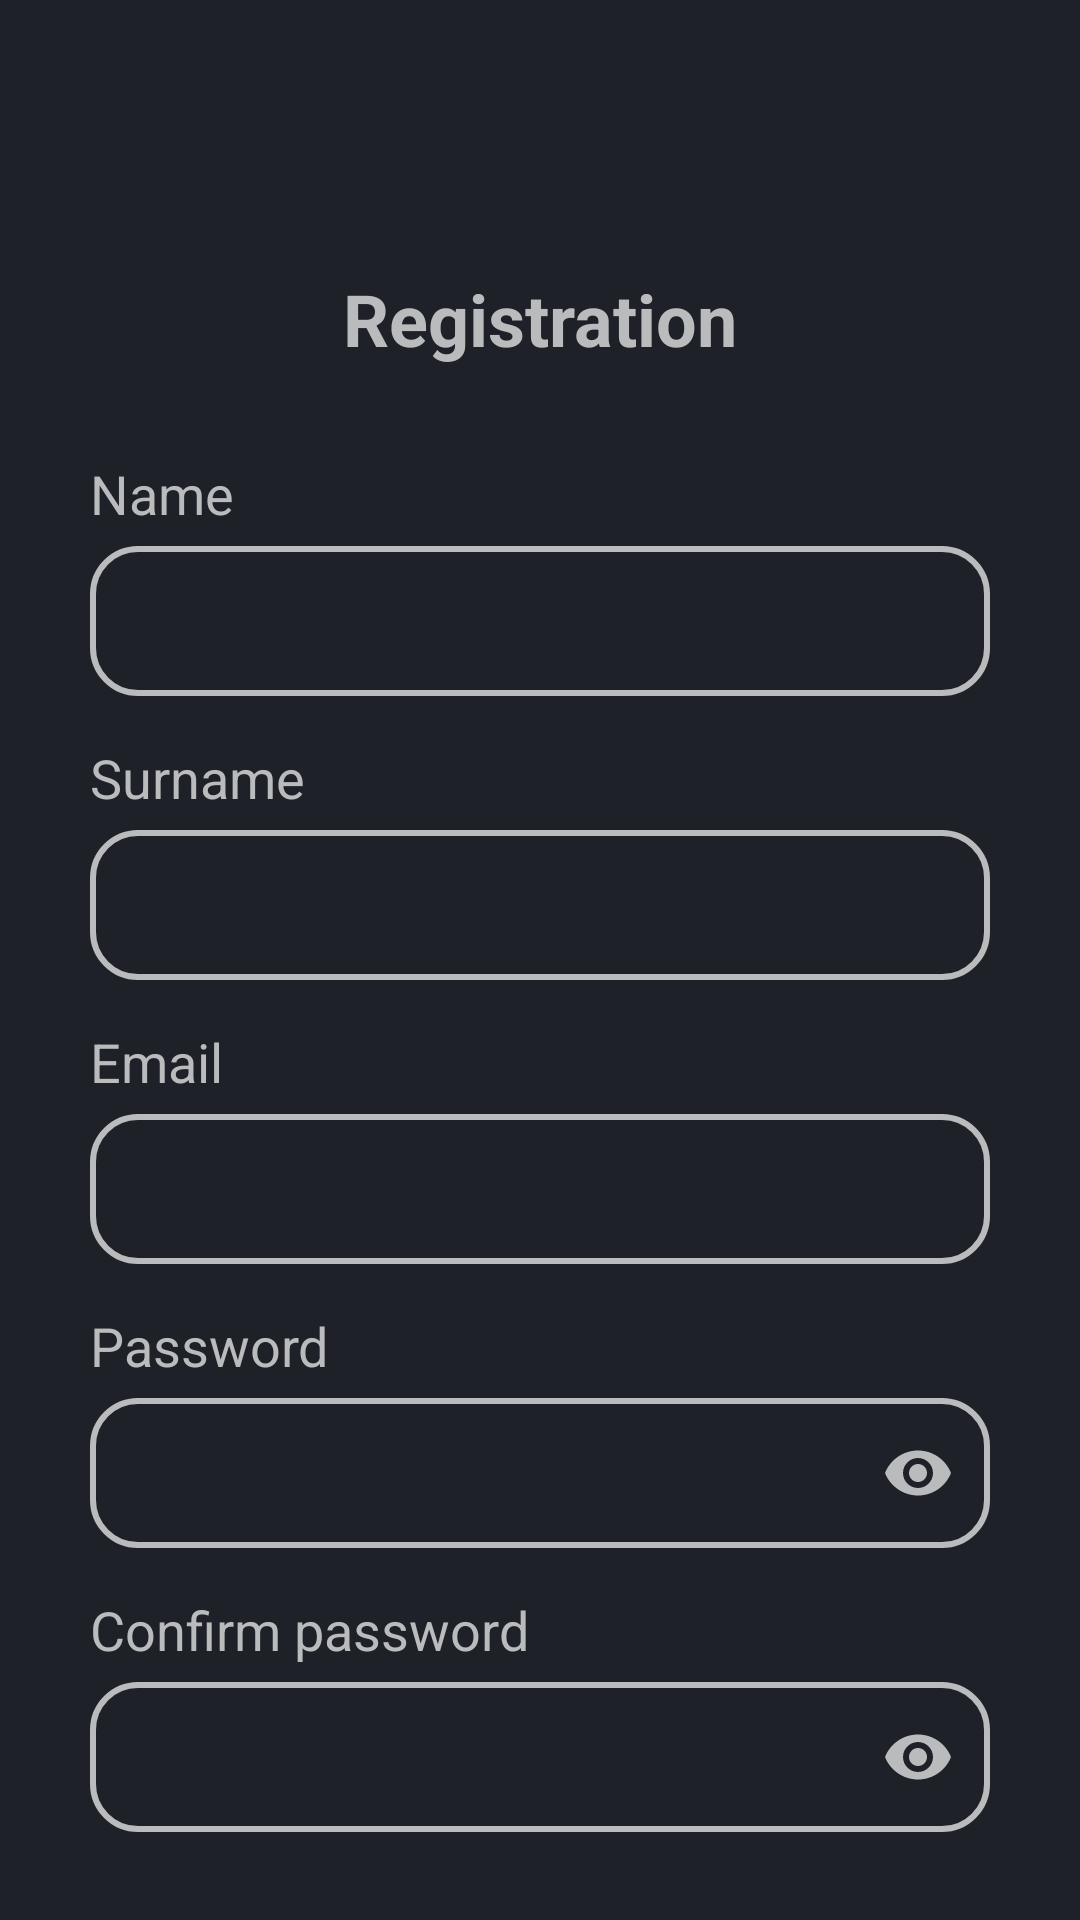

Write the Android layout XML for this screen, with the resource values it uses.
<!-- AndroidManifest.xml: application theme Theme.InsomniacDreams -->
<!-- res/layout/activity_sing_up.xml -->
<?xml version="1.0" encoding="utf-8"?>
<androidx.constraintlayout.widget.ConstraintLayout xmlns:android="http://schemas.android.com/apk/res/android"
    xmlns:app="http://schemas.android.com/apk/res-auto"
    xmlns:tools="http://schemas.android.com/tools"
    android:layout_width="match_parent"
    android:layout_height="match_parent"
    tools:context=".SingUp"
    android:background="@color/background_color">

    <LinearLayout
        android:layout_width="match_parent"
        android:layout_height="wrap_content"
        android:orientation="vertical"
        app:layout_constraintEnd_toEndOf="parent"
        app:layout_constraintHorizontal_bias="0.0"
        app:layout_constraintStart_toStartOf="parent"
        app:layout_constraintTop_toTopOf="parent">

        <TextView
            android:id="@+id/textView"
            style="@style/CustomSplashScreenTittle"
            android:layout_marginTop="90dp"
            android:text="@string/registration_label"
            android:layout_gravity="center"/>

        
        <TextView
            style="@style/CustomSplashScreenTittle.Label"
            android:layout_marginTop="30dp"
            android:text="@string/name_textview" />

        <com.google.android.material.textfield.TextInputLayout
            android:id="@+id/name_input"
            style="@style/MyTextField">

            <com.google.android.material.textfield.TextInputEditText
                android:id="@+id/name_edit"
                style="@style/MyEditText"  />
        </com.google.android.material.textfield.TextInputLayout>

        
        <TextView
            style="@style/CustomSplashScreenTittle.Label"
            android:layout_marginTop="15dp"
            android:text="@string/surname_textview" />

        <com.google.android.material.textfield.TextInputLayout
            android:id="@+id/surname_input"
            style="@style/MyTextField">

            <com.google.android.material.textfield.TextInputEditText
                android:id="@+id/surname_edit"
                style="@style/MyEditText"  />
        </com.google.android.material.textfield.TextInputLayout>

        
        <TextView
            style="@style/CustomSplashScreenTittle.Label"
            android:layout_marginTop="15dp"
            android:text="@string/email_textview" />

        <com.google.android.material.textfield.TextInputLayout
            android:id="@+id/email_input"
            style="@style/MyTextField">

            <com.google.android.material.textfield.TextInputEditText
                android:id="@+id/email_edit"
                style="@style/MyEditText.Email"  />
        </com.google.android.material.textfield.TextInputLayout>

        
        <TextView
            style="@style/CustomSplashScreenTittle.Label"
            android:layout_marginTop="15dp"
            android:text="@string/password_textview" />

        <com.google.android.material.textfield.TextInputLayout
            android:id="@+id/password_input"
            style="@style/MyTextField.Password">

            <com.google.android.material.textfield.TextInputEditText
                android:id="@+id/password_edit"
                style="@style/MyEditText.Password" />
        </com.google.android.material.textfield.TextInputLayout>

        
        <TextView
            style="@style/CustomSplashScreenTittle.Label"
            android:layout_marginTop="15dp"
            android:text="@string/confirm_password_textview" />

        <com.google.android.material.textfield.TextInputLayout
            android:id="@+id/confirm_password_input"
            style="@style/MyTextField.Password">

            <com.google.android.material.textfield.TextInputEditText
                android:id="@+id/confirm_password_edit"
                style="@style/MyEditText.Password" />
        </com.google.android.material.textfield.TextInputLayout>

        
        <Button
            android:id="@+id/button_sing_up"
            android:text="@string/button_sing_up"
            android:layout_gravity="center"
            android:layout_marginTop="40dp"
            style="@style/MyButtonMain"/>

    </LinearLayout>

</androidx.constraintlayout.widget.ConstraintLayout>
<!-- resources referenced by this layout -->
<resources>
  <color name="background_color">#1e2128</color>
  <string name="button_sing_up">SING UP</string>
  <string name="confirm_password_textview">Confirm password</string>
  <string name="email_textview">Email</string>
  <string name="name_textview">Name</string>
  <string name="password_textview">Password</string>
  <string name="registration_label">Registration</string>
  <string name="surname_textview">Surname</string>
  <style name="CustomSplashScreenTittle" parent="@android:style/TextAppearance.Widget.TextView">
          <item name="android:layout_width">wrap_content</item>
          <item name="android:layout_height">wrap_content</item>
          <item name="android:textColor">@color/text_color</item>
          <item name="android:textStyle">bold</item>
          <item name="android:textSize">24sp</item>
          <item name="layout_constraintHorizontal_bias">0.497</item>
          <item name="layout_constraintVertical_bias">0.576</item>
      </style>
  <style name="CustomSplashScreenTittle.Label">
          <item name="android:textStyle">normal</item>
          <item name="android:textSize">18sp</item>
          <item name="android:layout_marginLeft">30dp</item>
      </style>
  <style name="MyButtonMain" parent="ThemeOverlay.Material3.Button">
          <item name="android:textSize">18sp</item>
          <item name="android:textColor">@color/background_color</item>
          <item name="android:textStyle">bold</item>
          <item name="android:background">@drawable/background_button</item>
          <item name="android:layout_height">60dp</item>
          <item name="android:layout_width">130dp</item>
      </style>
  <style name="MyEditText" parent="Widget.MaterialComponents.TextInputLayout.OutlinedBox.Dense">
          <item name="android:layout_width">300dp</item>
          <item name="android:layout_height">50dp</item>
          <item name="android:textSize">18sp</item>
          <item name="android:padding">5dp</item>
          <item name="android:textColor">@color/text_color</item>
      </style>
  <style name="MyEditText.Email">
          <item name="android:inputType">textEmailAddress</item>
      </style>
  <style name="MyEditText.Password">
          <item name="android:inputType">textPassword</item>
      </style>
  <style name="MyTextField.Password">
          <item name="endIconMode">password_toggle</item>
      </style>
  <style name="Theme.InsomniacDreams" parent="Theme.MaterialComponents.DayNight.NoActionBar">
          
          <item name="colorPrimary">@color/text_color</item>
          <item name="colorPrimaryVariant">@color/background_color</item>
          <item name="colorOnPrimary">@color/white</item>
          
          <item name="colorSecondary">@color/text_color</item>
          <item name="colorSecondaryVariant">@color/teal_700</item>
          <item name="colorOnSecondary">@color/text_color</item>
          
          <item name="android:statusBarColor" tools:targetApi="l">?attr/colorPrimaryVariant</item>
          
  
      </style>
  <color name="text_color">#B9BBBD</color>
  <!-- drawable background_button (drawable) -->
  <shape
      xmlns:android="http://schemas.android.com/apk/res/android"
      android:shape="rectangle">
      <solid
          android:color="@color/text_color" />
      <corners
          android:radius="30dp" />
      <stroke
          android:color="@color/text_color"
          android:width="1dp"/>
  </shape>
  <color name="white">#FFFFFFFF</color>
  <color name="teal_700">#FF018786</color>
</resources>
